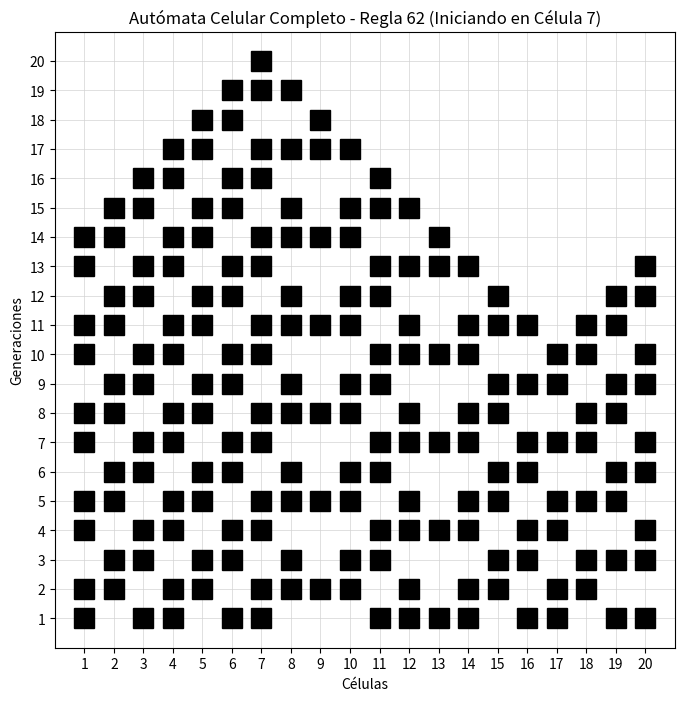
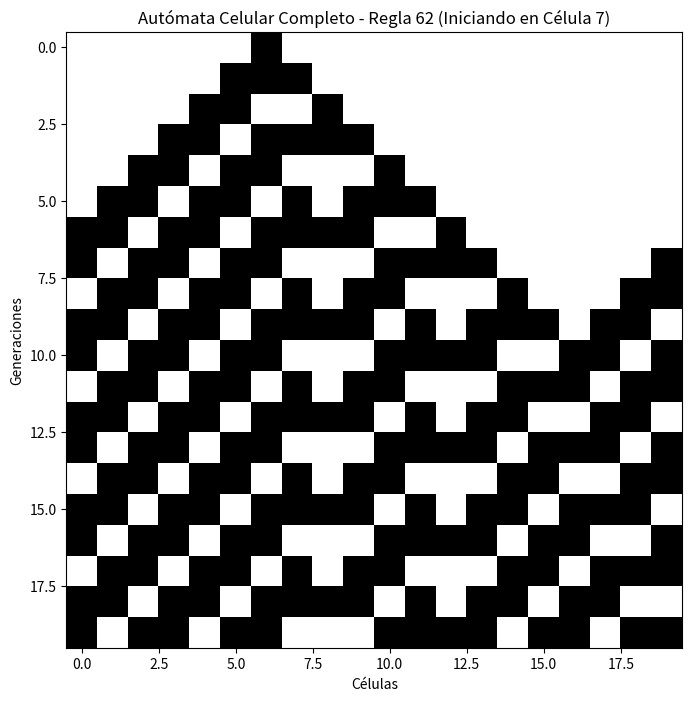

Generate these figures, in order, with matplotlib: (Note: this script raises an exception after producing the figures.)
import matplotlib.pyplot as plt
import numpy as np

# Parámetros
c = 20
acel = [0] * c
bcel = [0] * c

# Estado inicial: activamos la posición 7
acel[6] = 1

# Gráfica
plt.figure(figsize=(8, 8))
plt.xlim(0, c + 1)
plt.ylim(0, c + 1)
plt.title("Autómata Celular Completo - Regla 62 (Iniciando en Célula 7)")
plt.xlabel("Células")
plt.ylabel("Generaciones")
plt.grid(True, which='both', color='lightgray', linestyle='-', linewidth=0.5)
plt.xticks(range(1, c + 1))
plt.yticks(range(1, c + 1))

j = c
mcel = np.zeros((c, c))

# El ciclo corre hasta que j llega a 0 (20 filas completas)
while j > 0:
    mcel[c - j, :] = acel

    for k in range(c):
        if acel[k] == 1:
            plt.plot(k + 1, j, "sk", markersize=14)

    for i in range(c):
        # Condiciones de frontera periódica
        l = i - 1
        r = i + 1
        if l < 0:
            l = c - 1
        if r >= c:
            r = 0

        suma = acel[l] + acel[i] + acel[r]
        bcel[i] = 0

        match suma:
            case 1:
                bcel[i] = 1
            case 2:
                if acel[r] == 1 or acel[i] == 0:
                    bcel[i] = 1
            case _:
                bcel[i] = 0

    acel = bcel.copy()
    j = j - 1

# Muestra el lienzo final en pantalla
plt.show()

plt.figure(figsize=(8, 8))
plt.title("Autómata Celular Completo - Regla 62 (Iniciando en Célula 7)")
plt.xlabel("Células")
plt.ylabel("Generaciones")
plt.imshow(mcel, cmap='gray_r', origin='upper')
plt.savefig("Lab12/img/lab/62.png", dpi=300)
plt.show()
